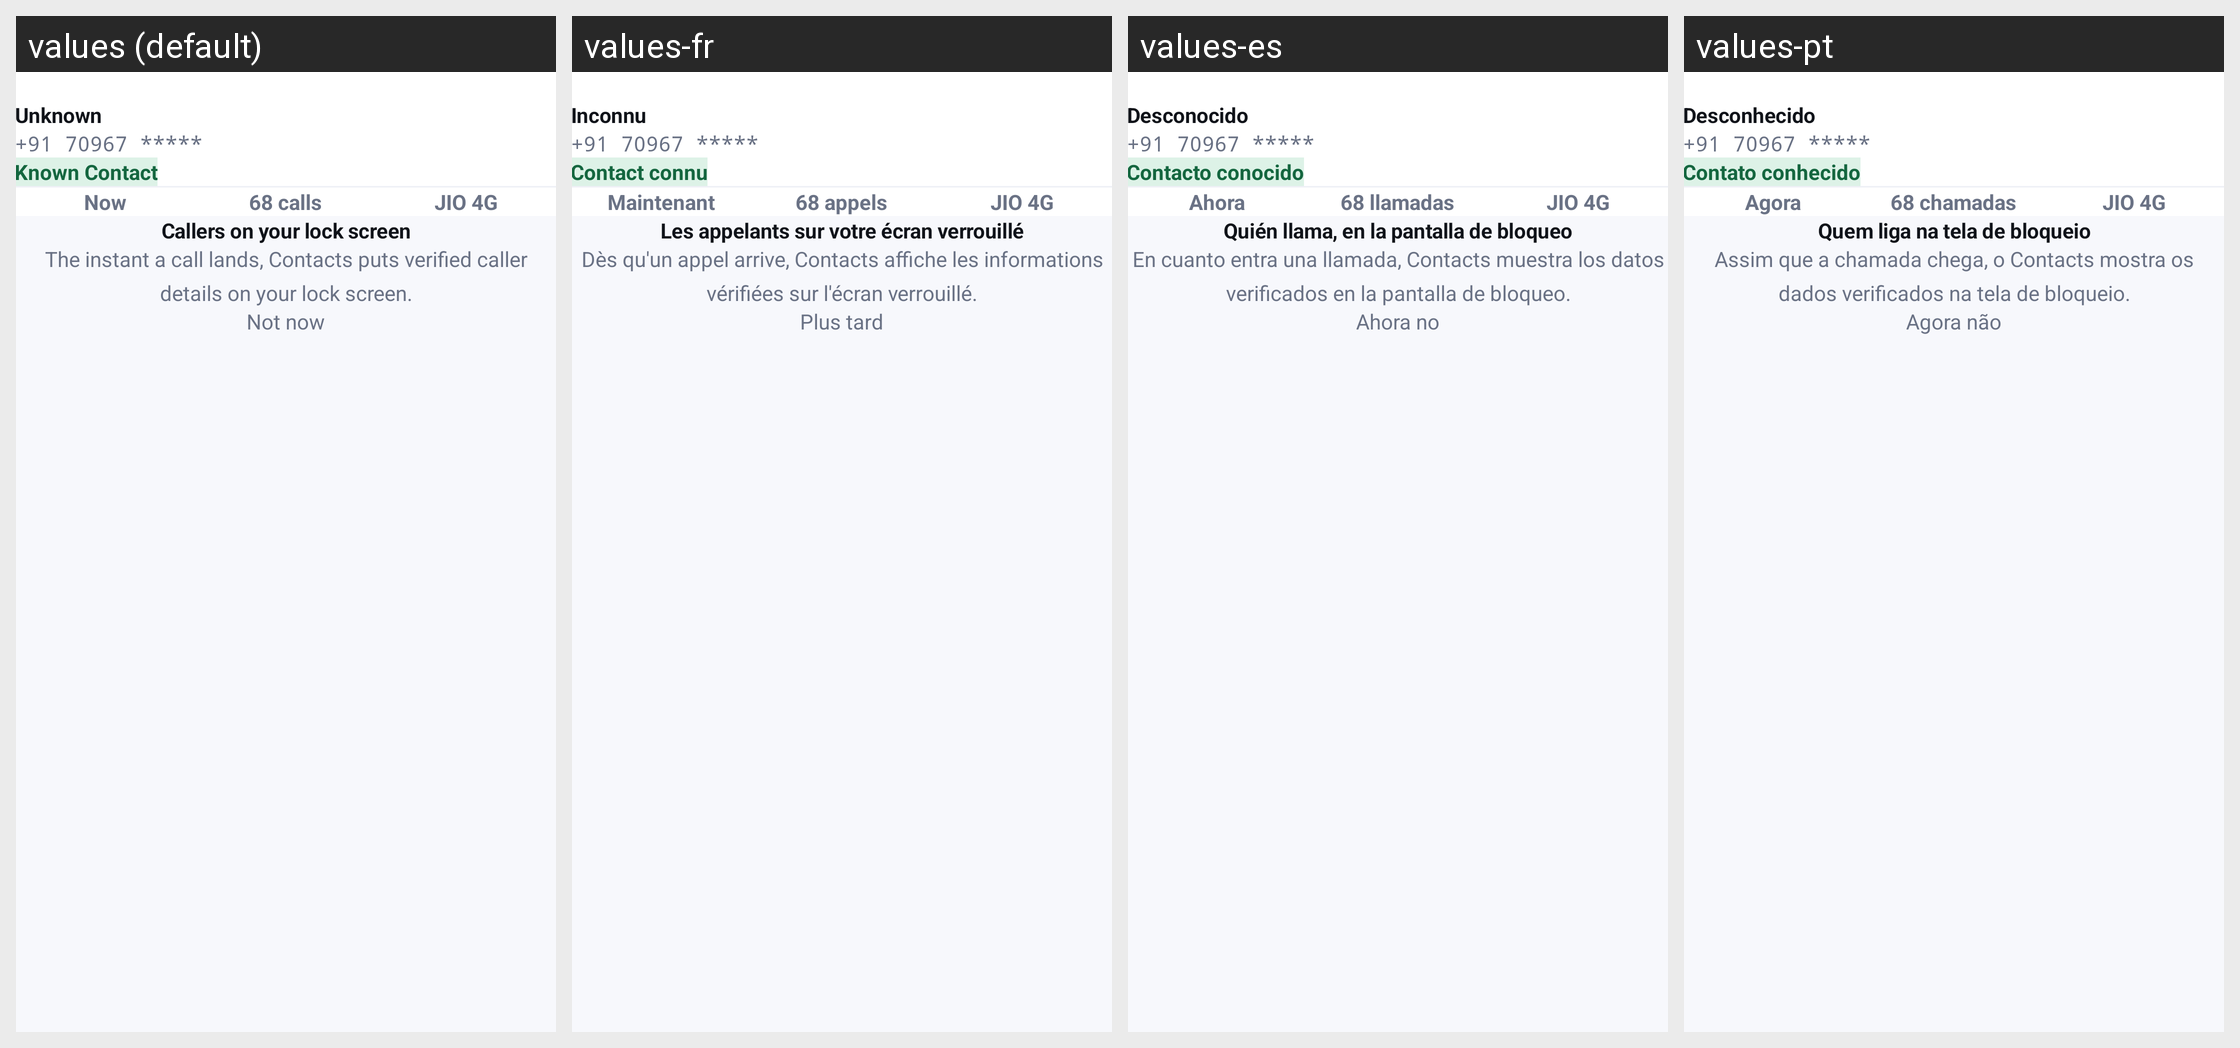

The Android screen above is rendered under several locales of the same app. Produce the string resources it draws, with the default and per-locale values.
Android screen res/layout/sheet_fsi_permission.xml rendered under 4 locales, left to right: values (default), values-fr, values-es, values-pt. Device: Nexus 5 (rendered at 1080×1920; each locale shown at half size, 540×960, under a caption strip naming it); theme Theme.CallerIDPhoneLookup.
Other locales in the repository, not shown: values-ar, values-hi, values-ja, values-ru, values-th, values-tr, values-vi, values-zh.
Strings drawn on this screen, with the default value and each locale's value (text and hints the layout hard-codes, and strings that could not be matched under every locale, appear in the picture but are not listed):

fsi_screen_title
  values: Callers on your lock screen
  values-fr: Les appelants sur votre écran verrouillé
  values-es: Quién llama, en la pantalla de bloqueo
  values-pt: Quem liga na tela de bloqueio

fsi_screen_desc
  values: The instant a call lands, Contacts puts verified caller details on your lock screen.
  values-fr: Dès qu'un appel arrive, Contacts affiche les informations vérifiées sur l'écran verrouillé.
  values-es: En cuanto entra una llamada, Contacts muestra los datos verificados en la pantalla de bloqueo.
  values-pt: Assim que a chamada chega, o Contacts mostra os dados verificados na tela de bloqueio.

fsi_not_now
  values: Not now
  values-fr: Plus tard
  values-es: Ahora no
  values-pt: Agora não

fsi_caller_unknown
  values: Unknown
  values-fr: Inconnu
  values-es: Desconocido
  values-pt: Desconhecido

fsi_caller_number
  values: +91 70967 *****
  values-fr: +91 70967 *****
  values-es: +91 70967 *****
  values-pt: +91 70967 *****

fsi_known_contact
  values: Known Contact
  values-fr: Contact connu
  values-es: Contacto conocido
  values-pt: Contato conhecido

fsi_meta_now
  values: Now
  values-fr: Maintenant
  values-es: Ahora
  values-pt: Agora

fsi_meta_calls
  values: 68 calls
  values-fr: 68 appels
  values-es: 68 llamadas
  values-pt: 68 chamadas

fsi_meta_sim
  values: JIO 4G
  values-fr: JIO 4G
  values-es: JIO 4G
  values-pt: JIO 4G
